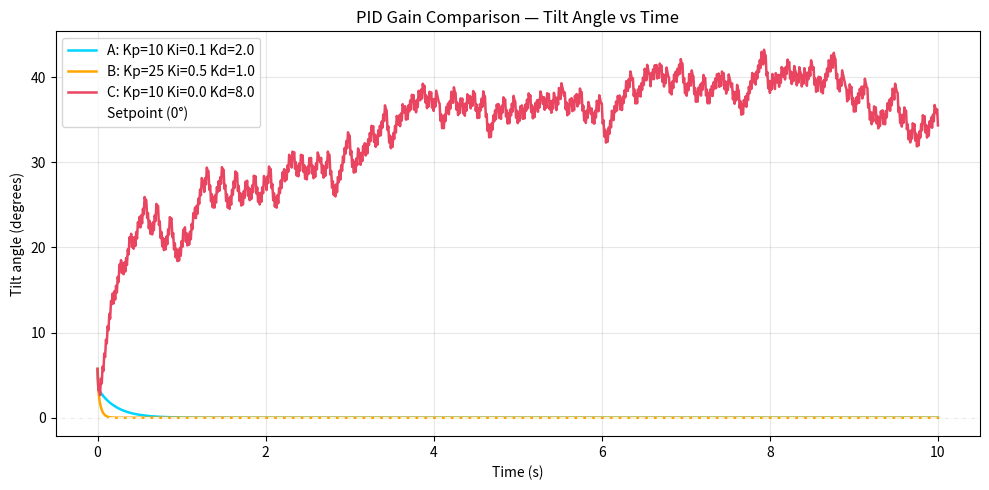
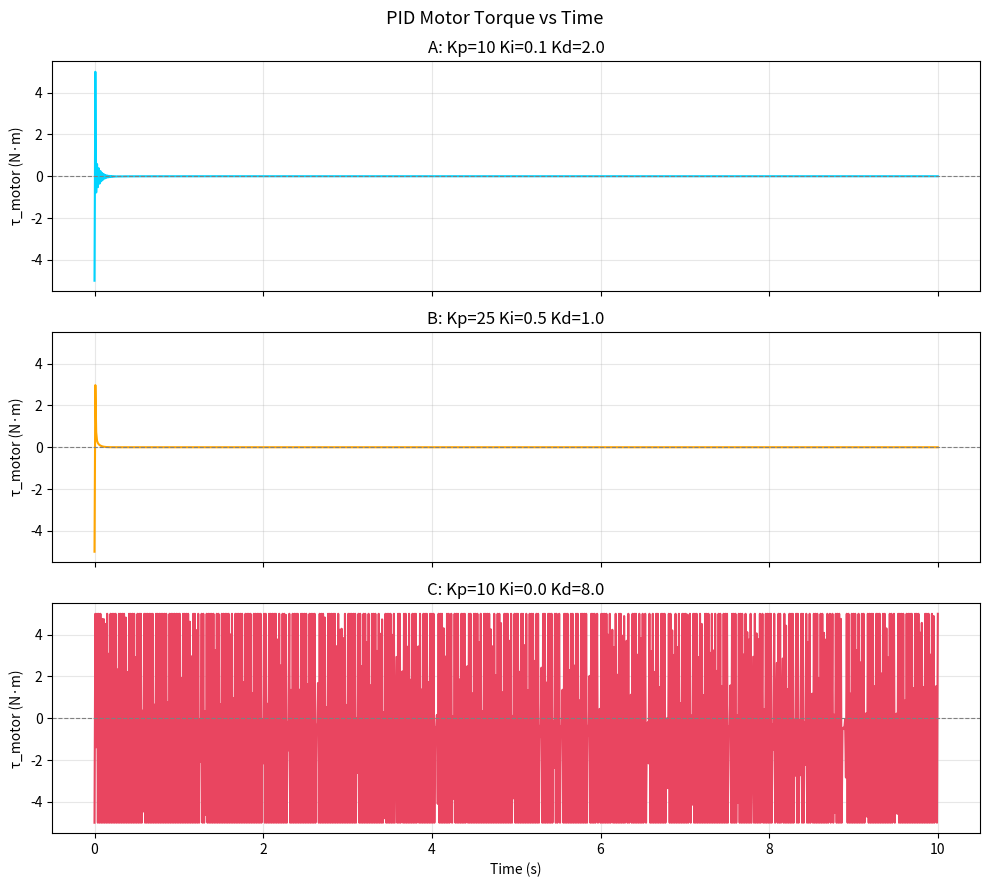
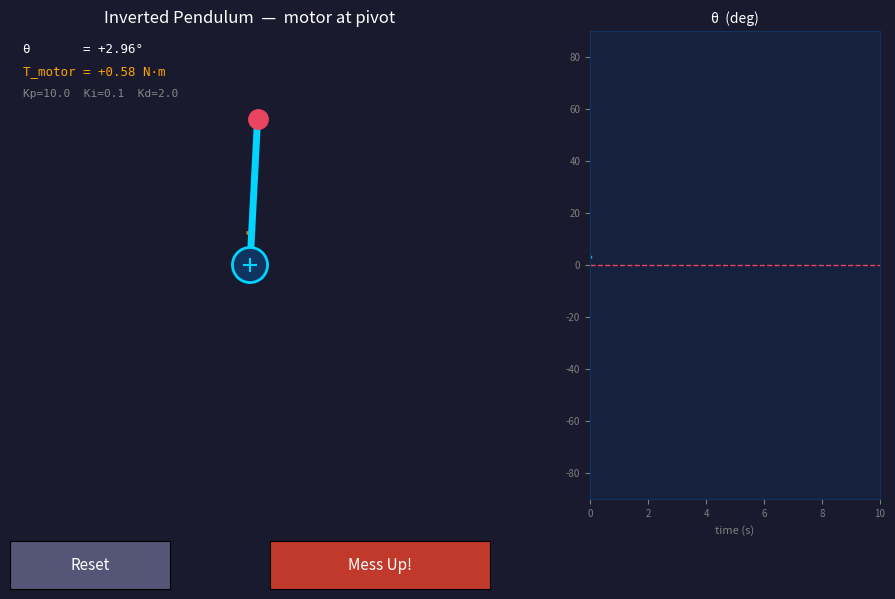

Write Python code to recreate these figures, in order.
import numpy as np
import matplotlib.pyplot as plt
import matplotlib.patches as patches
import matplotlib.animation as animation
from matplotlib.widgets import Button

# ── Tune these ────────────────────────────────────────────────────────────────
Kp = 10.0
Ki =  0.1
Kd =  2.0
# ──────────────────────────────────────────────────────────────────────────────

# Spec parameters
m  = 0.5       # kg
g  = 9.81      # m/s²
h  = 0.15      # pivot-to-CoM (m)
I  = m * h**2  # moment of inertia (kg·m²)
dt = 0.01      # physics timestep (s)

MOTOR_CLAMP  = 5.0   # N·m
THETA_CLAMP  = 1.0   # rad — hard stop
L_VIS        = 1.0   # visual rod length (display only)
STEPS_PER_FRAME = 2  # physics steps per animation frame → ~50 fps display

state = {
    "theta":      0.1,
    "theta_dot":  0.0,
    "integral":   0.0,
    "prev_error": 0.0,
    "T_motor":    0.0,
}

def reset():
    state.update({"theta": 0.1, "theta_dot": 0.0,
                  "integral": 0.0, "prev_error": 0.0, "T_motor": 0.0})

def mess_up():
    sign = np.random.choice([-1, 1])
    state["theta"]     += sign * np.random.uniform(0.3, 0.7)
    state["theta_dot"] += sign * np.random.uniform(1.0, 3.0)

def pid(error):
    state["integral"] += error * dt
    derivative = (error - state["prev_error"]) / dt
    state["prev_error"] = error
    return np.clip(Kp * error + Ki * state["integral"] + Kd * derivative,
                   -MOTOR_CLAMP, MOTOR_CLAMP)

def step():
    T_grav          = m * g * h * np.sin(state["theta"])
    state["T_motor"] = pid(-state["theta"])
    theta_ddot       = (T_grav + state["T_motor"]) / I
    state["theta_dot"] += theta_ddot * dt
    state["theta"]     = np.clip(state["theta"] + state["theta_dot"] * dt,
                                 -THETA_CLAMP, THETA_CLAMP)

# ── Batch simulation ──────────────────────────────────────────────────────────
CONFIGS = {
    "A: Kp=10 Ki=0.1 Kd=2.0": (10.0, 0.1, 2.0),
    "B: Kp=25 Ki=0.5 Kd=1.0": (25.0, 0.5, 1.0),
    "C: Kp=10 Ki=0.0 Kd=8.0": (10.0, 0.0, 8.0),
}
SIM_DURATION = 10.0  # seconds

def simulate(kp, ki, kd, duration=SIM_DURATION, theta0=0.1):
    theta = theta0
    theta_dot = 0.0
    integral  = 0.0
    prev_err  = 0.0
    times, thetas, torques = [], [], []
    t = 0.0
    while t <= duration:
        times.append(t)
        thetas.append(np.degrees(theta))
        error     = -theta
        integral += error * dt
        deriv     = (error - prev_err) / dt
        prev_err  = error
        tau = np.clip(kp * error + ki * integral + kd * deriv,
                      -MOTOR_CLAMP, MOTOR_CLAMP)
        torques.append(tau)
        T_grav     = m * g * h * np.sin(theta)
        theta_ddot = (T_grav + tau) / I
        theta_dot += theta_ddot * dt
        theta      = np.clip(theta + theta_dot * dt, -THETA_CLAMP, THETA_CLAMP)
        t += dt
    return np.array(times), np.array(thetas), np.array(torques)

results = {label: simulate(*gains) for label, gains in CONFIGS.items()}

# ── Figure 1: theta vs time ────────────────────────────────────────────────────
_COLORS = ["#00d4ff", "#ffa500", "#e94560"]
fig1, ax1 = plt.subplots(figsize=(10, 5))
for (label, (t, th, _)), col in zip(results.items(), _COLORS):
    ax1.plot(t, th, label=label, color=col, lw=1.8)
ax1.axhline(0, color="white", lw=1.2, ls="--", label="Setpoint (0°)")
ax1.set_xlabel("Time (s)")
ax1.set_ylabel("Tilt angle (degrees)")
ax1.set_title("PID Gain Comparison — Tilt Angle vs Time")
ax1.legend()
ax1.grid(True, alpha=0.3)
fig1.tight_layout()
fig1.savefig("pid_response.png", dpi=150, bbox_inches="tight")
plt.close(fig1)
print("Saved pid_response.png")

# ── Figure 2: motor torque vs time (three subplots) ───────────────────────────
fig2, axes2 = plt.subplots(3, 1, figsize=(10, 9), sharex=True)
for ax, (label, (t, _, tau)), col in zip(axes2, results.items(), _COLORS):
    ax.plot(t, tau, color=col, lw=1.5)
    ax.axhline(0, color="gray", lw=0.8, ls="--")
    ax.set_ylabel("τ_motor (N·m)")
    ax.set_title(label)
    ax.grid(True, alpha=0.3)
    ax.set_ylim(-MOTOR_CLAMP * 1.1, MOTOR_CLAMP * 1.1)
axes2[-1].set_xlabel("Time (s)")
fig2.suptitle("PID Motor Torque vs Time", fontsize=13)
fig2.tight_layout()
fig2.savefig("pid_torque.png", dpi=150, bbox_inches="tight")
plt.close(fig2)
print("Saved pid_torque.png")

# ── Figure ────────────────────────────────────────────────────────────────────
fig = plt.figure(figsize=(10, 6))
fig.patch.set_facecolor("#1a1a2e")

ax = fig.add_axes([0.04, 0.18, 0.60, 0.78])
ax.set_facecolor("#16213e")
ax.set_xlim(-1.6, 1.6)
ax.set_ylim(-1.6, 1.6)
ax.set_aspect("equal")
ax.axis("off")
ax.set_title("Inverted Pendulum  —  motor at pivot", color="white", fontsize=12, pad=6)

motor_ring = patches.Circle((0, 0), 0.12, lw=2,
                             edgecolor="#00d4ff", facecolor="#0f3460", zorder=4)
ax.add_patch(motor_ring)
ax.plot(0, 0, "+", color="#00d4ff", markersize=10, markeredgewidth=1.5, zorder=5)

rod_line,  = ax.plot([], [], lw=5, color="#00d4ff", solid_capstyle="round", zorder=3)
bob_dot,   = ax.plot([], [], "o", color="#e94560", markersize=14, zorder=6)
torque_arc,= ax.plot([], [], lw=2.5, color="#ffa500", alpha=0.8, zorder=2)

angle_text  = ax.text(-1.55, 1.45, "", color="white",   fontsize=9, family="monospace")
torque_text = ax.text(-1.55, 1.30, "", color="#ffa500",  fontsize=9, family="monospace")
ax.text(-1.55, 1.15, f"Kp={Kp}  Ki={Ki}  Kd={Kd}",
        color="#888888", fontsize=8, family="monospace")

# ── Trace ─────────────────────────────────────────────────────────────────────
ax_tr = fig.add_axes([0.68, 0.18, 0.29, 0.78])
ax_tr.set_facecolor("#16213e")
ax_tr.set_xlim(0, 10)
ax_tr.set_ylim(-90, 90)
ax_tr.axhline(0, color="#e94560", lw=1, ls="--")
ax_tr.set_title("θ  (deg)", color="white", fontsize=10)
ax_tr.tick_params(colors="gray", labelsize=7)
ax_tr.set_xlabel("time (s)", color="gray", fontsize=8)
for sp in ax_tr.spines.values():
    sp.set_edgecolor("#0f3460")

trace_line, = ax_tr.plot([], [], color="#00d4ff", lw=1.5)
trace_t, trace_th = [], []

# ── Buttons ───────────────────────────────────────────────────────────────────
btn_reset = Button(fig.add_axes([0.10, 0.03, 0.16, 0.08]),
                   "Reset", color="#555577", hovercolor="#7777aa")
btn_mess  = Button(fig.add_axes([0.36, 0.03, 0.22, 0.08]),
                   "Mess Up!", color="#c0392b", hovercolor="#e74c3c")
for btn in (btn_reset, btn_mess):
    btn.label.set_color("white")
    btn.label.set_fontsize(11)

elapsed = [0.0]

btn_reset.on_clicked(lambda _: (reset(), trace_t.clear(),
                                trace_th.clear(), elapsed.__setitem__(0, 0.0)))
btn_mess.on_clicked(lambda _: mess_up())

# ── Animation ─────────────────────────────────────────────────────────────────
def animate(_):
    for _ in range(STEPS_PER_FRAME):
        step()
    elapsed[0] += dt * STEPS_PER_FRAME

    theta   = state["theta"]
    T_motor = state["T_motor"]

    rod_line.set_data([0, L_VIS * np.sin(theta)], [0, L_VIS * np.cos(theta)])
    bob_dot.set_data([L_VIS * np.sin(theta)], [L_VIS * np.cos(theta)])

    arc_span   = np.clip(T_motor / MOTOR_CLAMP, -1, 1) * 0.5
    arc_angles = np.linspace(np.pi / 2, np.pi / 2 + arc_span, 30)
    torque_arc.set_data(0.22 * np.cos(arc_angles), 0.22 * np.sin(arc_angles))

    angle_text.set_text(f"θ       = {np.degrees(theta):+.2f}°")
    torque_text.set_text(f"T_motor = {T_motor:+.2f} N·m")

    trace_t.append(elapsed[0])
    trace_th.append(np.degrees(theta))
    if len(trace_t) > 600:
        trace_t.pop(0)
        trace_th.pop(0)

    trace_line.set_data(trace_t, trace_th)
    ax_tr.set_xlim(max(0, elapsed[0] - 10), max(10, elapsed[0]))

    return rod_line, bob_dot, torque_arc, angle_text, torque_text, trace_line

ani = animation.FuncAnimation(
    fig, animate, interval=int(dt * STEPS_PER_FRAME * 1000),
    blit=True, cache_frame_data=False
)

plt.show()
